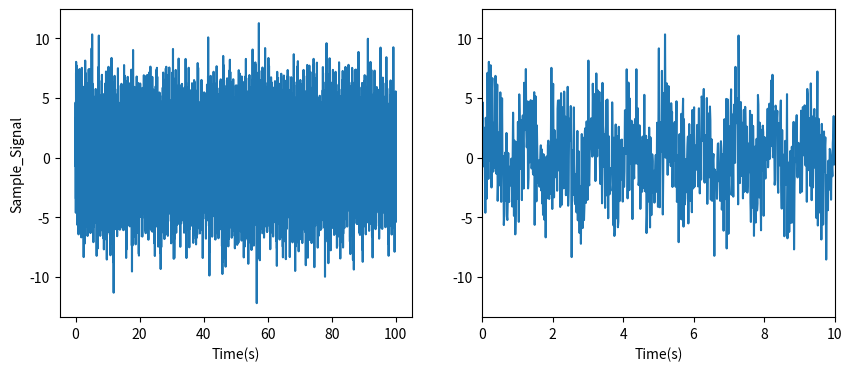
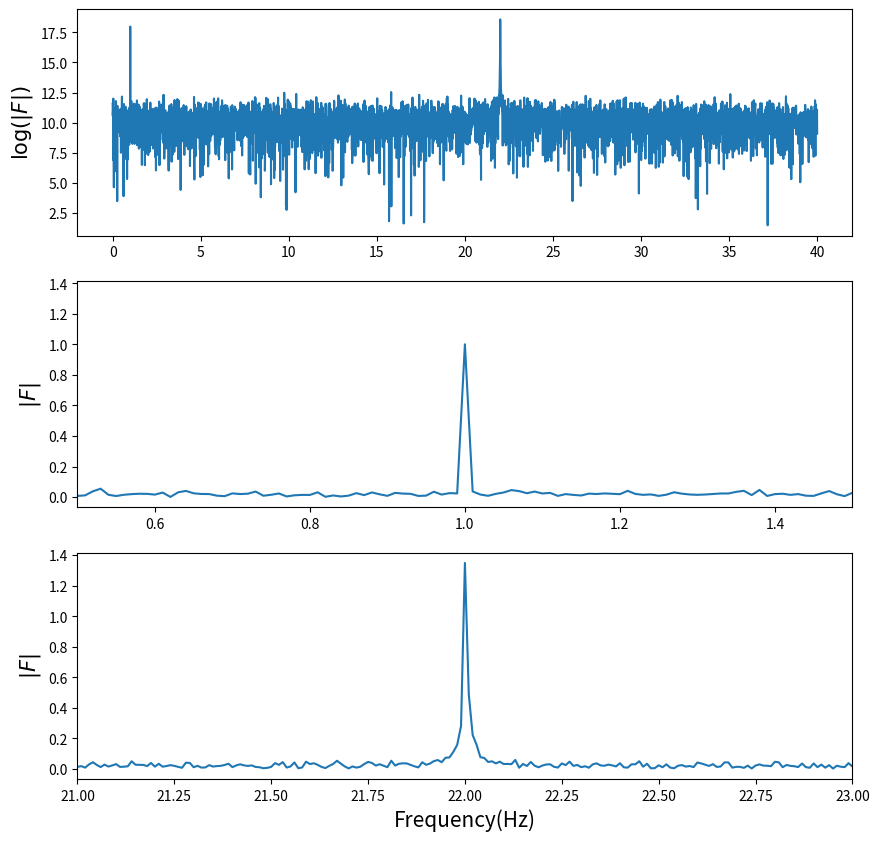

These charts were generated, in order, by the following Python code:
import numpy as np
from math import pi, sin
import matplotlib as mpl
import matplotlib.pyplot as plt
from scipy import fftpack
# from scipy import signal


def signal_sample(t):
    # Generate 1Hz and 22Hz sine signal with noise background
    f_1 = 2*np.sin(2*pi*t)
    f_2 = 3*np.sin(22*2*pi*t)
    f_3 = 2*np.random.randn(*np.shape(t))
    return f_1 + f_2 + f_3


B = 30.0   # Band frequnecy
f_s = 80.0      # Sampling frequency
delta_f = 0.01  # Resolution in spectrum
N = int(f_s/delta_f)  # Number of sample point taken
T = N/f_s            # Sampling time period

# Generates function in time space
t = np.linspace(0, T, N)
f_t = signal_sample(t)


# Plotting function
fig, ax = plt.subplots(1, 2, figsize=(10, 4))
ax[0].plot(t, f_t)
ax[0].set_xlabel('Time(s)')
ax[0].set_ylabel('Sample_Signal')
ax[1].plot(t, f_t)
ax[1].set_xlim(0, 10)
ax[1].set_xlabel('Time(s)')

# fourier transformation
F = fftpack.fft(f_t)
f = fftpack.fftfreq(N, 1.0/f_s)
mask = np.where(f >= 0)
fig, ax = plt.subplots(3, 1, figsize=(10, 10))
ax[0].plot(f[mask], np.log((F[mask])**2), label="Real")
# ax[0].plot(B, 0, 'r*', markersize=10)
ax[0].set_ylabel(r'$\log(|F|)$', fontsize=15)
ax[1].plot(f[mask], abs(F[mask])/N, label="Real")
ax[1].set_xlim(0.5, 1.5)
ax[1].set_ylabel('$|F|$', fontsize=15)
ax[2].plot(f[mask], abs(F[mask])/N, label="Real")
ax[2].set_xlim(21, 23)
ax[2].set_ylabel('$|F|$', fontsize=15)
ax[2].set_xlabel('Frequency(Hz)', fontsize=15)
